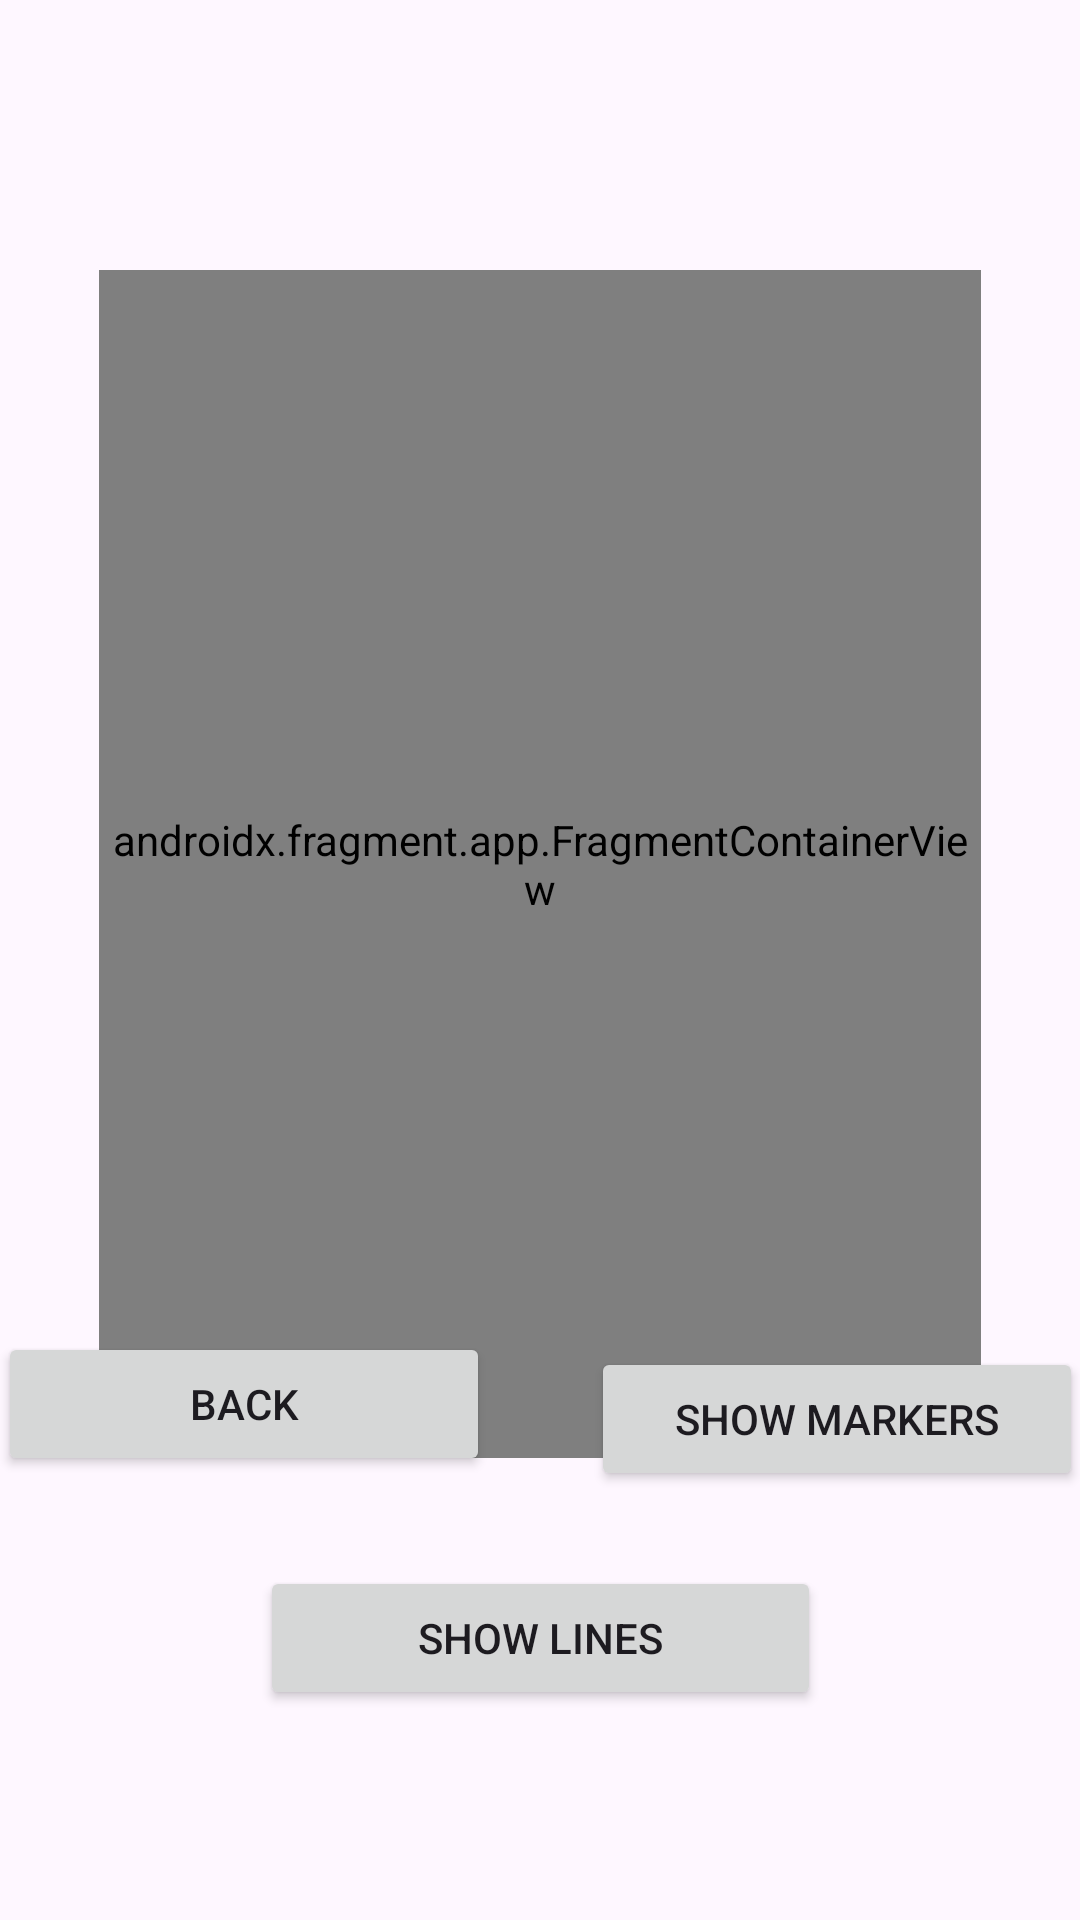

This screen was rendered from an Android layout file. Write that file and the resources it references.
<!-- AndroidManifest.xml: application theme Theme.LFMapApp -->
<!-- res/layout/activity_map.xml -->
<?xml version="1.0" encoding="utf-8"?>
<androidx.constraintlayout.widget.ConstraintLayout xmlns:android="http://schemas.android.com/apk/res/android"
    xmlns:app="http://schemas.android.com/apk/res-auto"
    xmlns:tools="http://schemas.android.com/tools"
    android:layout_width="match_parent"
    android:layout_height="match_parent"
    tools:context=".MapActivity">

    <RelativeLayout
        android:id="@+id/relativeLayout"
        android:layout_width="0dp"
        android:layout_height="0dp"
        app:layout_constraintBottom_toBottomOf="parent"
        app:layout_constraintEnd_toEndOf="parent"
        app:layout_constraintStart_toStartOf="parent"
        app:layout_constraintTop_toTopOf="parent">

        <androidx.fragment.app.FragmentContainerView
            android:id="@+id/maps"
            android:name="com.google.android.gms.maps.SupportMapFragment"
            android:layout_width="336dp"
            android:layout_height="396dp"
            android:layout_marginStart="33dp"
            android:layout_marginTop="90dp"
            android:layout_marginEnd="33dp"
            android:layout_marginBottom="18dp"
            app:layout_constraintEnd_toEndOf="parent"
            app:layout_constraintStart_toStartOf="parent" />

        <ListView
            android:id="@+id/textView22"
            android:layout_width="227dp"
            android:layout_height="429dp"
            android:text="TextView" />


    </RelativeLayout>

    <Button
        android:id="@+id/button6"
        android:layout_width="164dp"
        android:layout_height="wrap_content"
        android:layout_marginStart="33dp"
        android:layout_marginEnd="17dp"
        android:layout_marginBottom="148dp"
        android:text="BACK"
        app:layout_constraintBottom_toBottomOf="parent"
        app:layout_constraintEnd_toStartOf="@+id/button7"
        app:layout_constraintStart_toStartOf="parent" />

    <Button
        android:id="@+id/button7"
        android:layout_width="164dp"
        android:layout_height="0dp"
        android:layout_marginStart="17dp"
        android:layout_marginEnd="33dp"
        android:layout_marginBottom="25dp"
        android:text="SHOW MARKERS"
        app:layout_constraintBottom_toTopOf="@+id/button8"
        app:layout_constraintEnd_toEndOf="parent"
        app:layout_constraintStart_toEndOf="@+id/button6" />

    <Button
        android:id="@+id/button8"
        android:layout_width="187dp"
        android:layout_height="0dp"
        android:layout_marginBottom="70dp"
        android:text="SHOW LINES"
        app:layout_constraintBottom_toBottomOf="parent"
        app:layout_constraintEnd_toEndOf="parent"
        app:layout_constraintStart_toStartOf="parent" />

</androidx.constraintlayout.widget.ConstraintLayout>
<!-- resources referenced by this layout -->
<resources>
  <style name="Theme.LFMapApp" parent="Base.Theme.LFMapApp" />
  <style name="Base.Theme.LFMapApp" parent="Theme.Material3.DayNight.NoActionBar">
          
          
      </style>
</resources>
